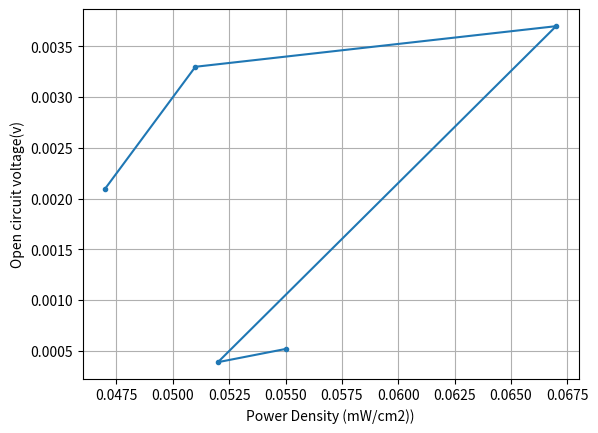

The matplotlib source for this figure: (Note: this script raises an exception after producing the figure.)
import matplotlib.pyplot as plt

# Graph of cell voltage(y-axis) against power density(x-axis) at 500 C

ocv = [0.0021, 0.0033, 0.0037, 0.00039, 0.00052]
power_density = [0.047, 0.051, 0.067, 0.052, 0.055]

# plot
fig = plt.figure()
ax = fig.add_subplot(1, 1, 1)
ax.plot(power_density, ocv, '.-')

plt.ylabel("Open circuit voltage(v)")
plt.xlabel("Power Density (mW/cm2))")

ax.grid()
plt.show()

fig.savefig("../images/voltage_power_density.png")